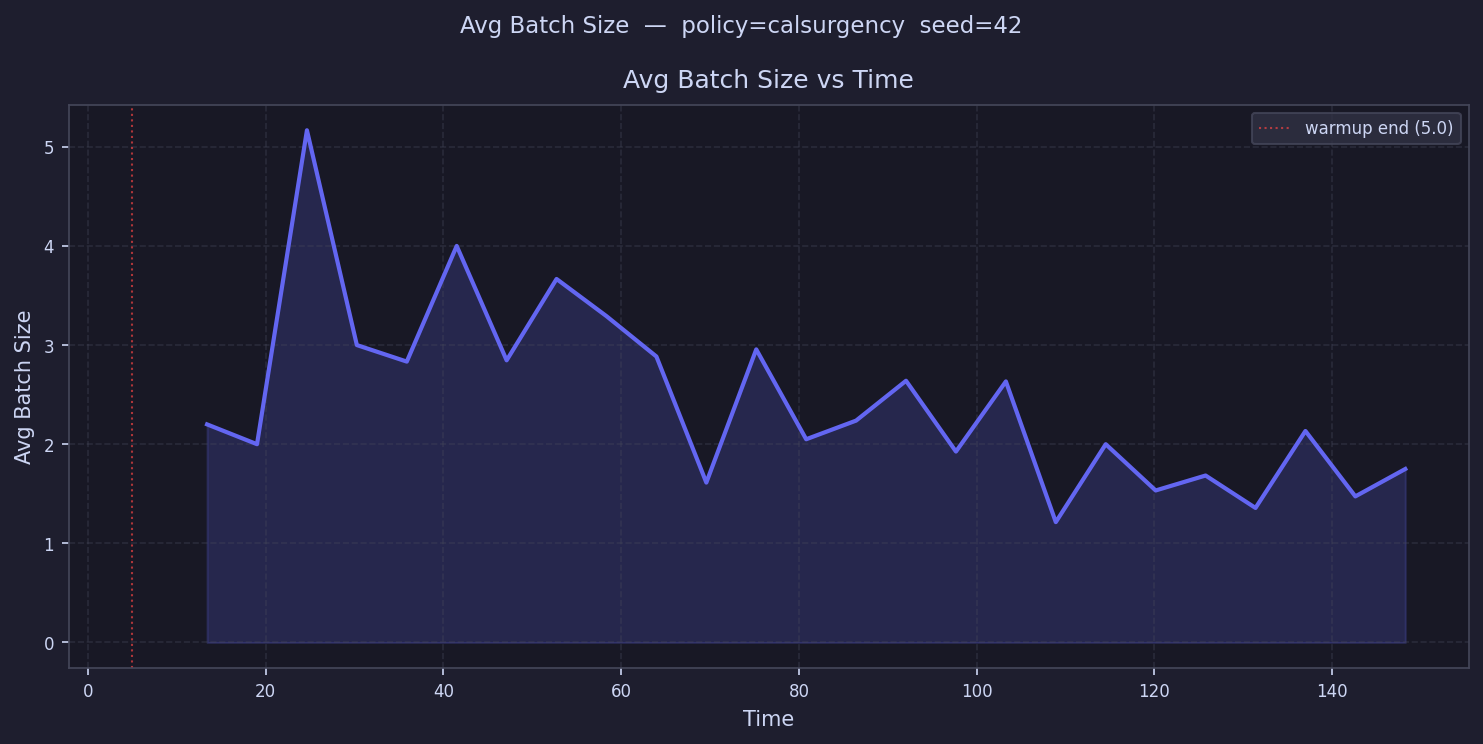

Values plotted in this chart, from the file beside it:
time, avg_batch_size
7.808, 
13.42, 2.2
19.04, 2.0
24.66, 5.167
30.27, 3.0
35.89, 2.833
41.51, 4.0
47.12, 2.846
52.74, 3.667
58.36, 3.292
63.97, 2.885
69.59, 1.613
75.21, 2.957
80.82, 2.05
86.44, 2.238
92.05, 2.64
97.67, 1.926
103.3, 2.633
108.9, 1.214
114.5, 2.0
120.1, 1.533
125.8, 1.684
131.4, 1.357
137, 2.133
142.6, 1.474
148.2, 1.75
153.8, 
159.5, 
165.1, 
170.7, 
176.3, 
181.9, 
187.5, 
193.2, 
198.8, 
204.4, 
210, 
215.6, 
221.2, 
226.8, 
232.5, 
238.1, 
243.7, 
249.3, 
254.9, 
260.5, 
266.2, 
271.8, 
277.4, 
283, 
